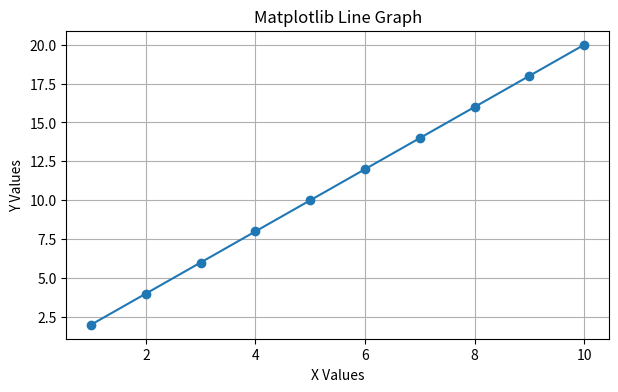
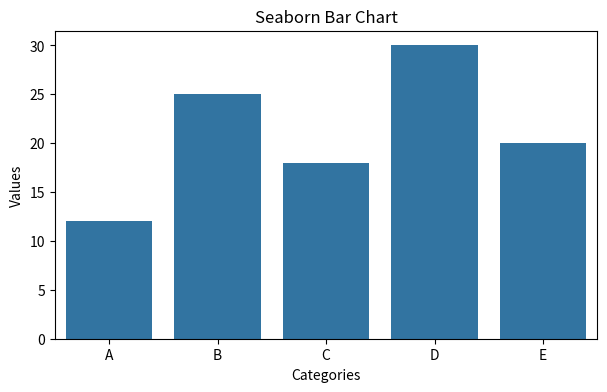
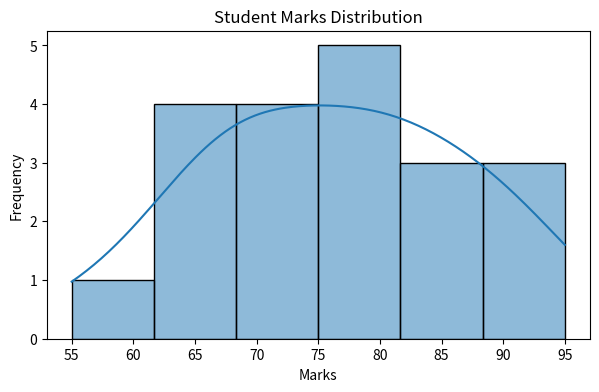

These figures' Python source, in order:
# Python Scientific Libraries Demo
# Math | NumPy | Matplotlib | Seaborn | SciPy

import math
import numpy as np
import matplotlib.pyplot as plt
import seaborn as sns
from scipy import stats

# ----------------------------------------
# Student Details
# ----------------------------------------
print("UID               : 25MCA20087")
print("Section/Group     : 25MCA-2A")
print("Date of Performance : 21-07-2026")
print("Subject Code      : 25CAP-702")
print()

# ----------------------------------------
# 1. Math Library
# ----------------------------------------
print("1. MATH LIBRARY")

number = 25

print("Square Root :", math.sqrt(number))
print("Factorial   :", math.factorial(5))
print("Power       :", math.pow(3, 4))
print("Value of Pi :", math.pi)
print("Sin(90°)    :", math.sin(math.radians(90)))

# ----------------------------------------
# 2. NumPy Library
# ----------------------------------------
print("\n2. NUMPY LIBRARY")

arr = np.array([10, 20, 30, 40, 50])

print("Array    :", arr)
print("Mean     :", np.mean(arr))
print("Sum      :", np.sum(arr))
print("Max      :", np.max(arr))
print("Min      :", np.min(arr))
print("Std Dev  :", np.std(arr))

matrix = np.array([
    [1, 2, 3],
    [4, 5, 6],
    [7, 8, 9]
])

print("\nMatrix:")
print(matrix)

print("\nTranspose:")
print(matrix.T)

# ----------------------------------------
# 3. SciPy Library
# ----------------------------------------
print("\n3. SCIPY LIBRARY")

data = [12, 15, 14, 10, 18, 20, 15, 17, 19]

print("Mean   :", np.mean(data))
print("Median :", np.median(data))
print("Mode   :", stats.mode(data, keepdims=True))

# ----------------------------------------
# 4. Matplotlib Line Graph
# ----------------------------------------
x = np.arange(1, 11)
y = x * 2

plt.figure(figsize=(7, 4))
plt.plot(x, y, marker='o')
plt.title("Matplotlib Line Graph")
plt.xlabel("X Values")
plt.ylabel("Y Values")
plt.grid(True)
plt.show()

# ----------------------------------------
# 5. Seaborn Bar Chart
# ----------------------------------------
plt.figure(figsize=(7, 4))

sns.barplot(
    x=["A", "B", "C", "D", "E"],
    y=[12, 25, 18, 30, 20]
)

plt.title("Seaborn Bar Chart")
plt.xlabel("Categories")
plt.ylabel("Values")
plt.show()

# ----------------------------------------
# 6. Histogram
# ----------------------------------------
marks = [
    55, 67, 72, 80, 91,
    65, 70, 88, 76, 95,
    62, 78, 81, 69, 73,
    84, 90, 66, 79, 85
]

plt.figure(figsize=(7, 4))

sns.histplot(marks, bins=6, kde=True)

plt.title("Student Marks Distribution")
plt.xlabel("Marks")
plt.ylabel("Frequency")
plt.show()

print("\nProgram Executed Successfully!")
